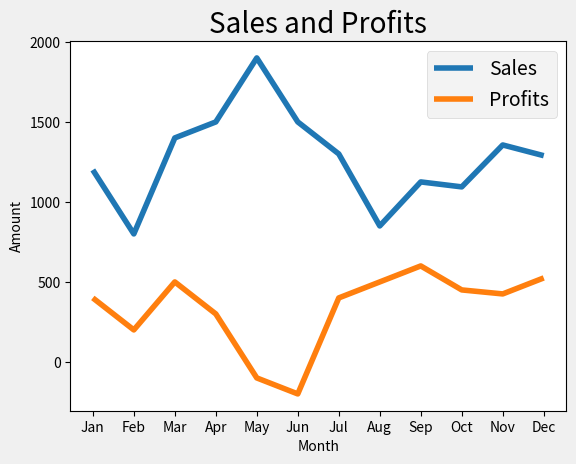

This figure's Python source:
# Example file for Advanced Python: Top Tools for Data Science
# Using the Polars library create and access a DataFrame

import matplotlib.pyplot as plt
import pandas as pd

# Create a dataset for sales data
data = {
    'Month': ['Jan','Feb','Mar','Apr','May','Jun','Jul','Aug','Sep','Oct','Nov','Dec'],
    'SalesAmount': [1200, 800, 1400, 1500, 1900, 1500, 1300, 850, 1125, 1094, 1356, 1289],
    'Profits': [400, 200, 500, 300, -100, -200, 400, 500, 600, 450, 425, 525]
}

# Create a DataFrame from the data object
df = pd.DataFrame(data)

# Create a basic plot
# Use the subplots function to create an axes and a figure
fig, ax = plt.subplots()

# Customize the plot appearance
plt.style.use("fivethirtyeight")

# Plot the data as a line chart
# ax.plot(df['Month'], df['SalesAmount'])
# ax.plot(df['Month'], df['Profits'])

# Plot the data as a line chart with some customization
ax.plot(df['Month'], df['SalesAmount'])
ax.plot(df['Month'], df['Profits'])

# Plot the data as a bar chart with some customization
# ax.bar(df['Month'], df['SalesAmount'])
# ax.bar(df['Month'], df['Profits'])

# Set the chart properties
ax.set_title("Sales and Profits")
ax.set_xlabel("Month")
ax.set_ylabel("Amount")

#define a custom formatter for the y axis

# add the legend
ax.legend(['Sales', 'Profits'])

# add a watermark


# Show the result
plt.show()
